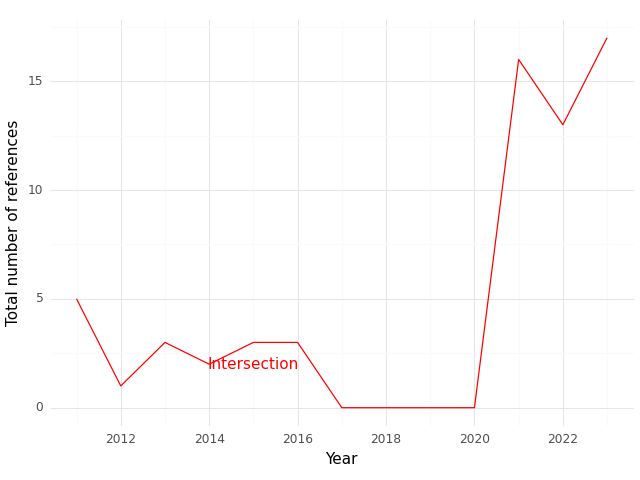

Values plotted in this chart, from the file beside it:
, Year, intersection
0, 2011, 5.0
1, 2012, 1.0
2, 2013, 3.0
3, 2014, 2.0
4, 2015, 3.0
5, 2016, 3.0
6, 2017, 0.0
7, 2018, 0.0
8, 2019, 0.0
9, 2020, 0.0
10, 2021, 16.0
11, 2022, 13.0
12, 2023, 17.0
